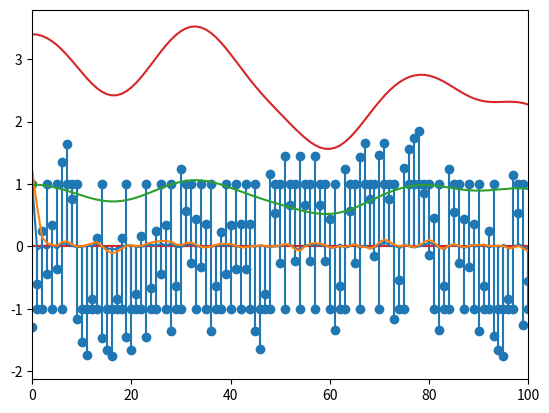

Source code (Python):
import numpy as np
import matplotlib.pyplot as plt
from scipy import signal
from scipy.fft import fft, ifft


#Recibe señal(arreglo) => devuelve potencia
def potencia(x):
    p=0
    for i in range(len(x)):
        p+=np.power(np.abs(x[i]),2)
    return p/len(x)

#Recibe señal(arreglo) => Devuelve función de autocorrelación
def auto_corr(y):
    N=len(y)
    r=np.zeros(N)
    for k in range(N-1):
       for i in range(N-k):
            r[k] += y[i]*y[i+k]
    r=r/N
    return r

#Estimador de periodograma
#Recibe señal(arreglo) y parametro para realizar la fft de la señal
#=> Devuelve periodograma
def Periodograma(y,N_fft):
    N=len(y)
    psd=np.power(np.abs(fft(y,N_fft)),2)
    #psd=psd/N
    return psd/N

#Recibe señal(arreglo), porcentaje de solapamiento(pwe_margin), tipo de ventana(wind), tamaño de ventana M
def welch_metod_PSD(x,per_margin,wind,M):
    N=len(x)
    K=int(M*(1-per_margin/100)) #Desplazamiento
    L=int(N/K) #Cantidad de segmetos

    v=signal.get_window(wind,M)
    V=potencia(v) #Calculo la potencia de la ventana

    S_w=np.zeros(N)
    for i in range(L-1):  
        x_i=x[i*K : (i*K + M)]*v
        S_w+=Periodograma(x_i,N)/V
    return S_w/L

#Recibe señal, retorna señal mapeada 1 bit a 1 simbolo
def mapeo(x):
    y=np.zeros(len(x))
    for i in range(len(x)):
        y[i]=x[i]
        if x[i]==0:
            y[i]= -1
    return y

#Recibe señal 
def canal_discreto(x,h):
    g=np.convolve(x,h,'same')
    y=g + np.random.normal(0,0.002,len(g))
    return y

def ej_1():
    #a)
    b=np.random.binomial(1,0.5,1000)
    x=mapeo(b)
    plt.stem(x)
    plt.xlim(0,100)
    plt.show()

    #b)
    h=[0.5,1,0.2,0.1,0.05,0.01]
    y=canal_discreto(x,h)
    N=np.linspace(0,1000,len(x))
    plt.stem(y)
    plt.xlim(0,100)
    plt.show()

    #c)
    R_x=auto_corr(x)
    R_y=auto_corr(y)
    plt.plot(N,R_x)
    plt.plot(N,R_y)
    plt.show()

    S_x=welch_metod_PSD(x,50,'hamming',80)
    S_y=welch_metod_PSD(y,50,'hamming',80)
    plt.plot(N,S_x)
    plt.plot(N,S_y)
    plt.show()

ej_1()